Photos from the image-classification dataset "cats_and_dogs" in the GitHub repository Parthraj-Mori/CNN_deep. Its 2 classes are: cat, dog.

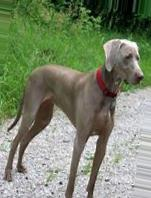
Label: dog

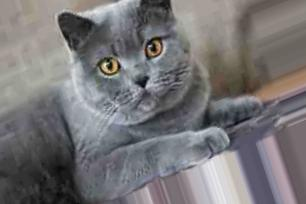
Label: cat

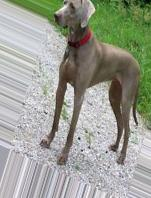
Label: dog

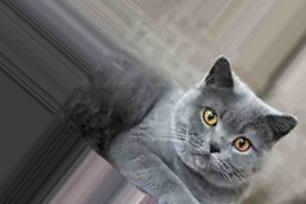
Label: cat

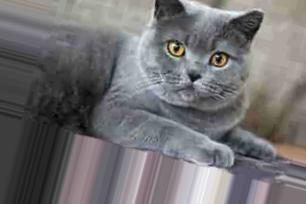
Label: cat

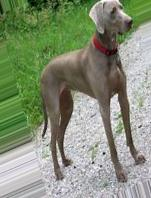
Label: dog
